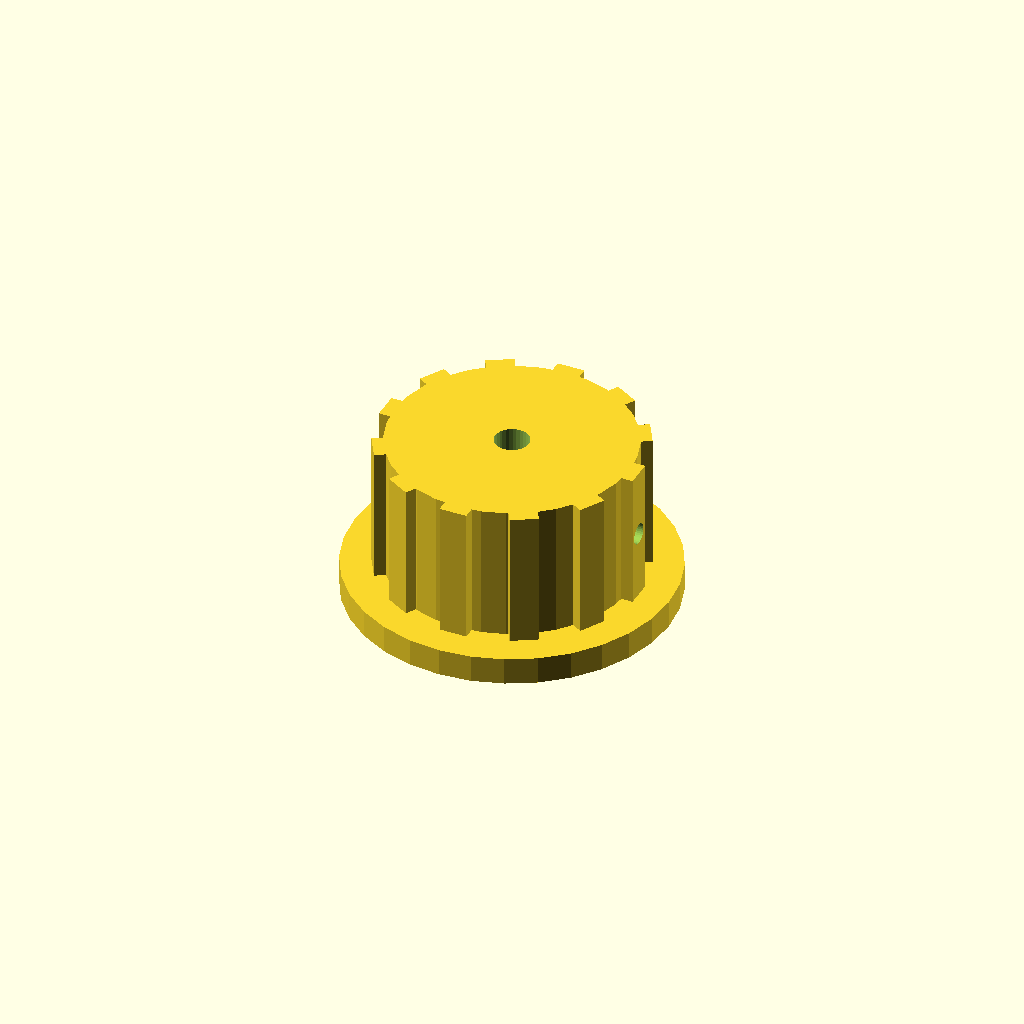
Cell 1: rendered with the file's own defaults.
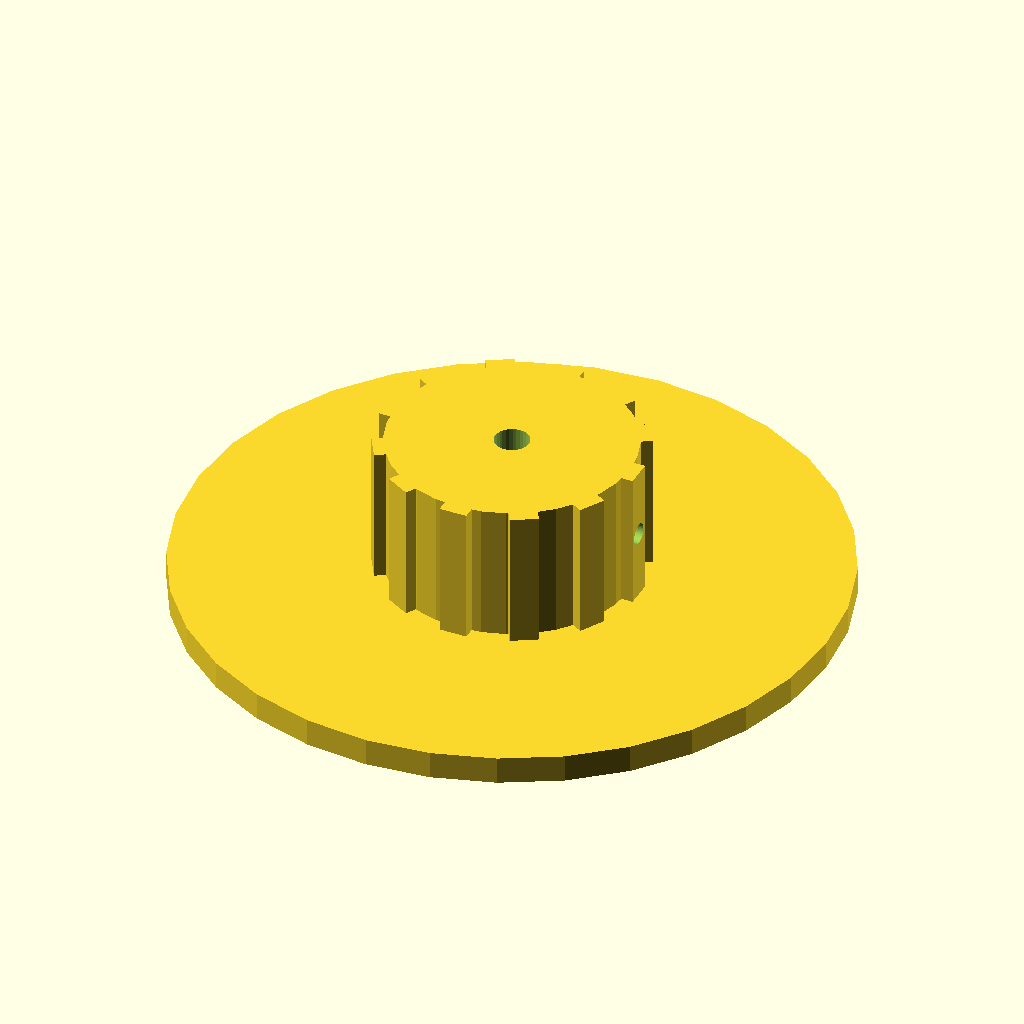
Cell 2: the same model with skirt_d = 94.
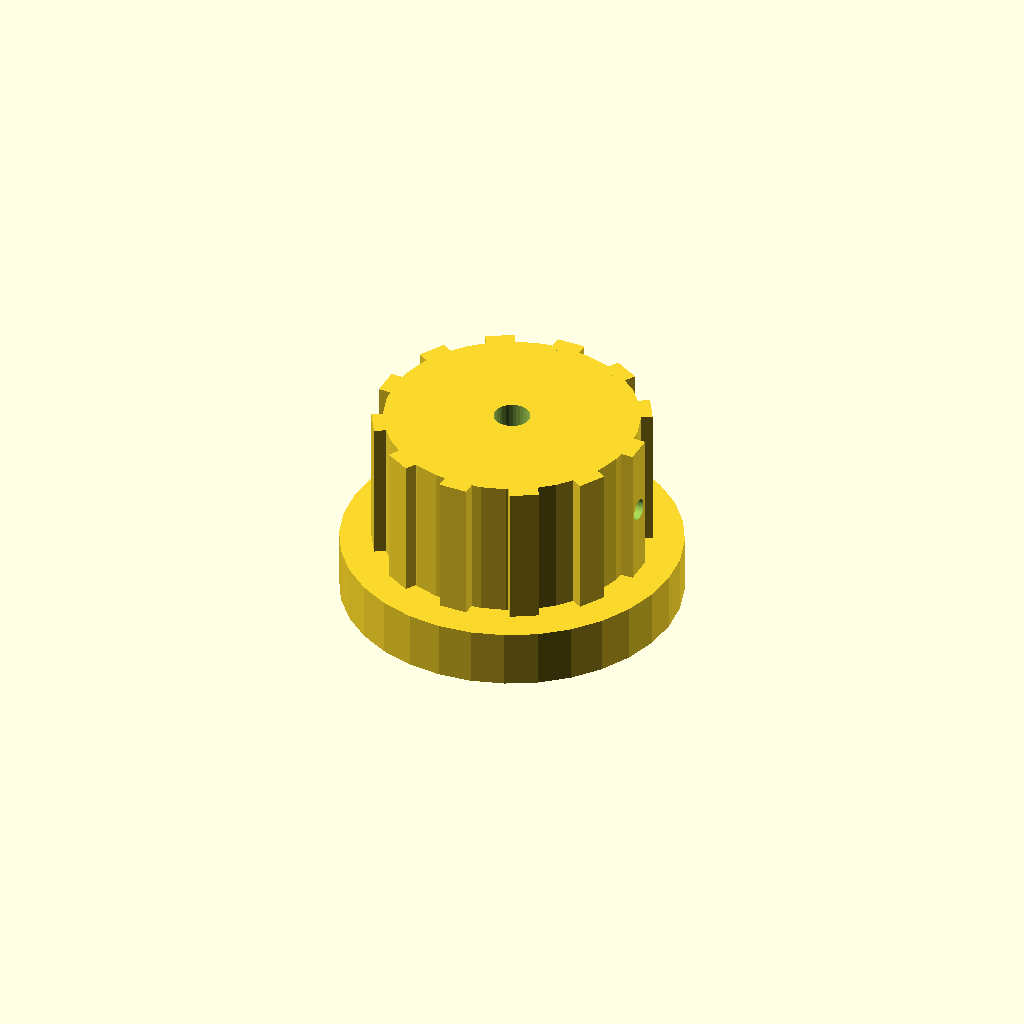
Cell 3 — skirt_t set to 8, the other parameters unchanged.
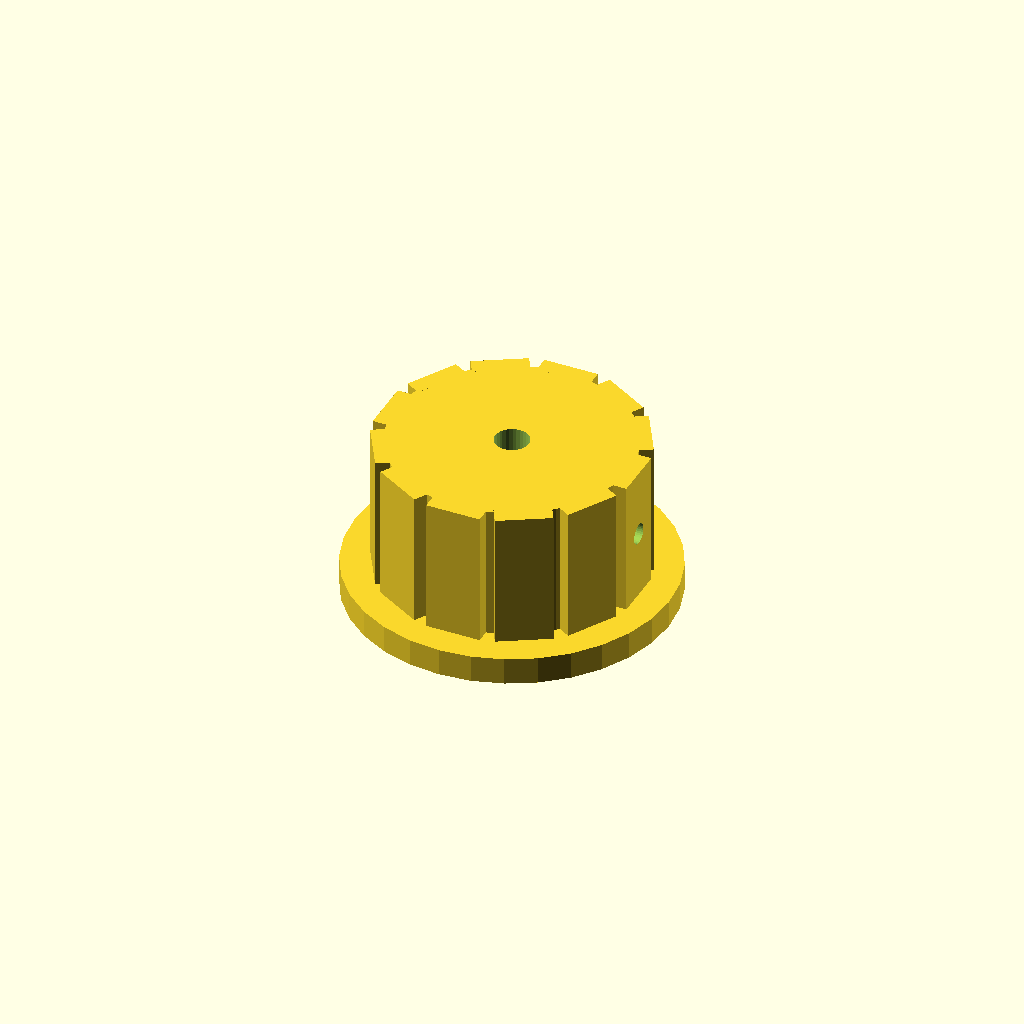
Cell 4: rib_w = 8 (everything else at default).
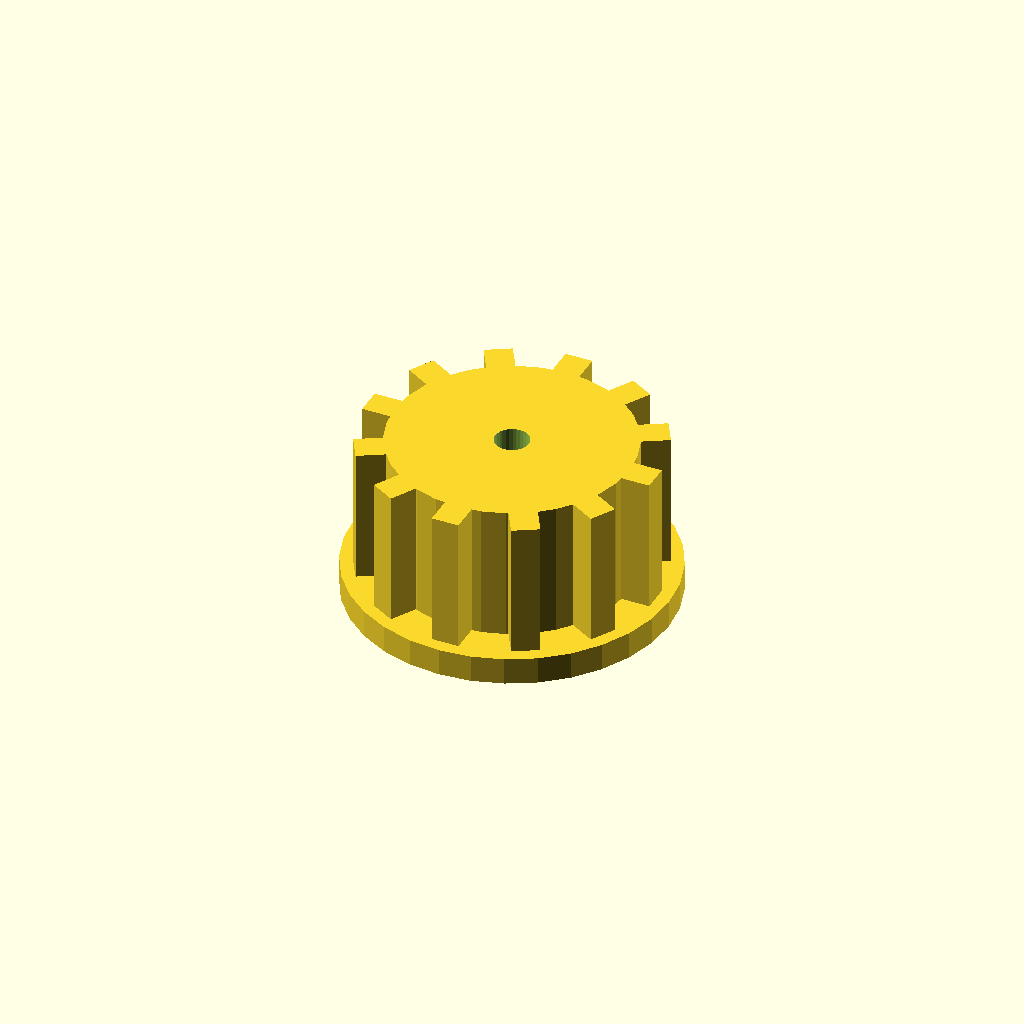
Cell 5: the same model with rib_out = 5.
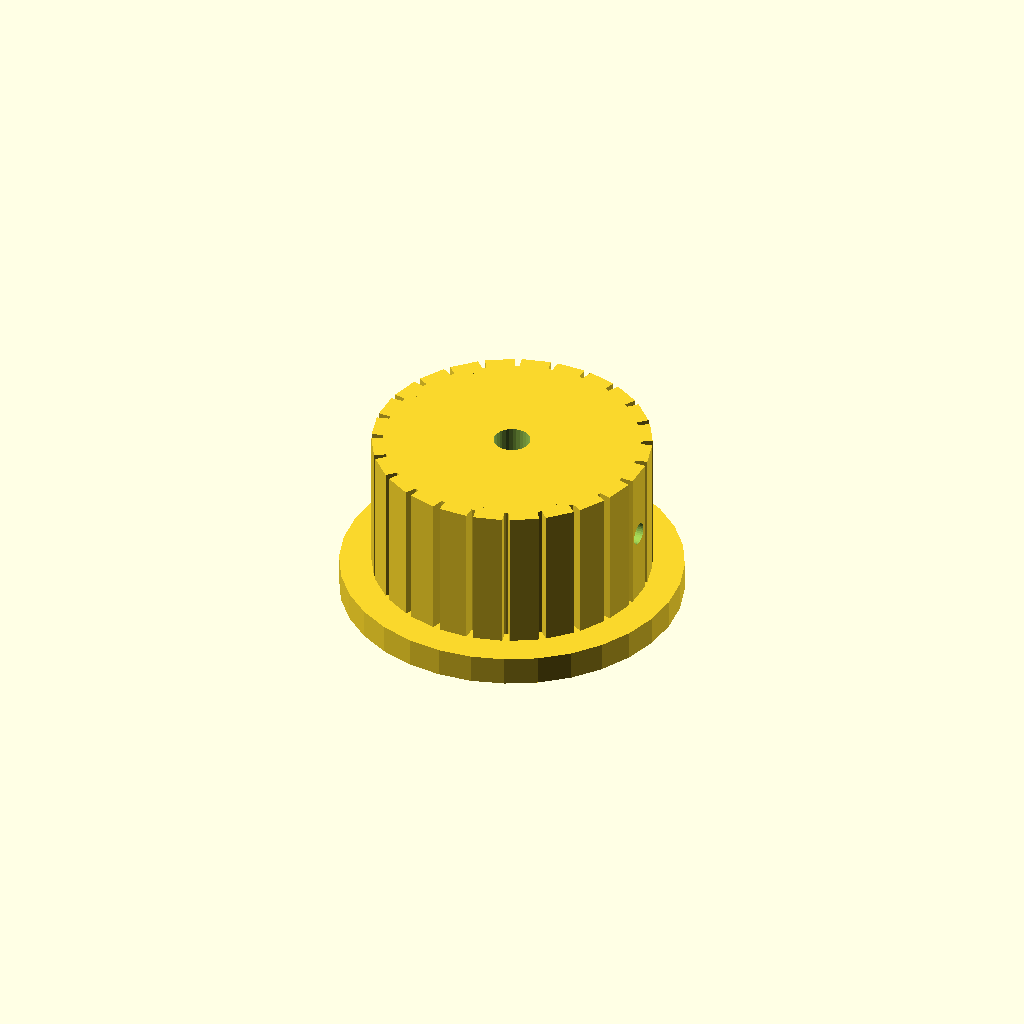
Cell 6: n_ribs = 24 (everything else at default).
All cells are drawn from one camera (rotation 55°, 0°, 25°, orthographic, colour scheme Cornfield), so only the parameter changes between them.
Source of the model, optional_data/data/solid2/controlknob/part_0072.scad:
$fn = 32;

// ----------------------------------------------------------------------
// Control knob: skirt knob with grip ribs
// ----------------------------------------------------------------------

// --- parameters (mm) ---
skirt_d = 47;             // skirt diameter
skirt_t = 4;              // skirt thickness
rib_w = 4;                // grip rib width
rib_out = 2.5;            // grip rib radial protrusion
n_ribs = 12;              // number of grip ribs
knob_d = 35;              // knob body diameter
knob_h = 20;              // knob body height
bore_d = 5;               // shaft bore diameter
set_d = 3;                // set screw bore diameter
fit_tol = 0.02;           // tolerance for press fits, mm
free_tol = 0.2;           // tolerance for clearance fits, mm

rib_step = 360 / n_ribs;  // rib angular step
total_h = skirt_t + knob_h;  // overall height

difference() {
  union() {
    translate([0, 0, skirt_t]) cylinder(h = knob_h, d = knob_d);
    cylinder(h = skirt_t, d = skirt_d);
    for (i = [0 : n_ribs - 1])
      rotate([0, 0, i * rib_step])
        translate([knob_d / 2 - 1, -rib_w / 2, skirt_t])
          cube([rib_out, rib_w, knob_h]);
  }
  translate([0, 0, skirt_t - 1]) cylinder(h = knob_h + 2, d = bore_d);
  translate([-1, 0, skirt_t + knob_h / 2]) rotate([0, 90, 0])
    cylinder(h = knob_d / 2 + bore_d / 2 + 2, d = set_d);
}
Parameter table extracted from the source (name, type, default, range or options):
skirt_d: number, default 47
skirt_t: number, default 4
rib_w: number, default 4
rib_out: number, default 2.5
n_ribs: number, default 12
knob_d: number, default 35
knob_h: number, default 20
bore_d: number, default 5
set_d: number, default 3
fit_tol: number, default 0.02
free_tol: number, default 0.2
